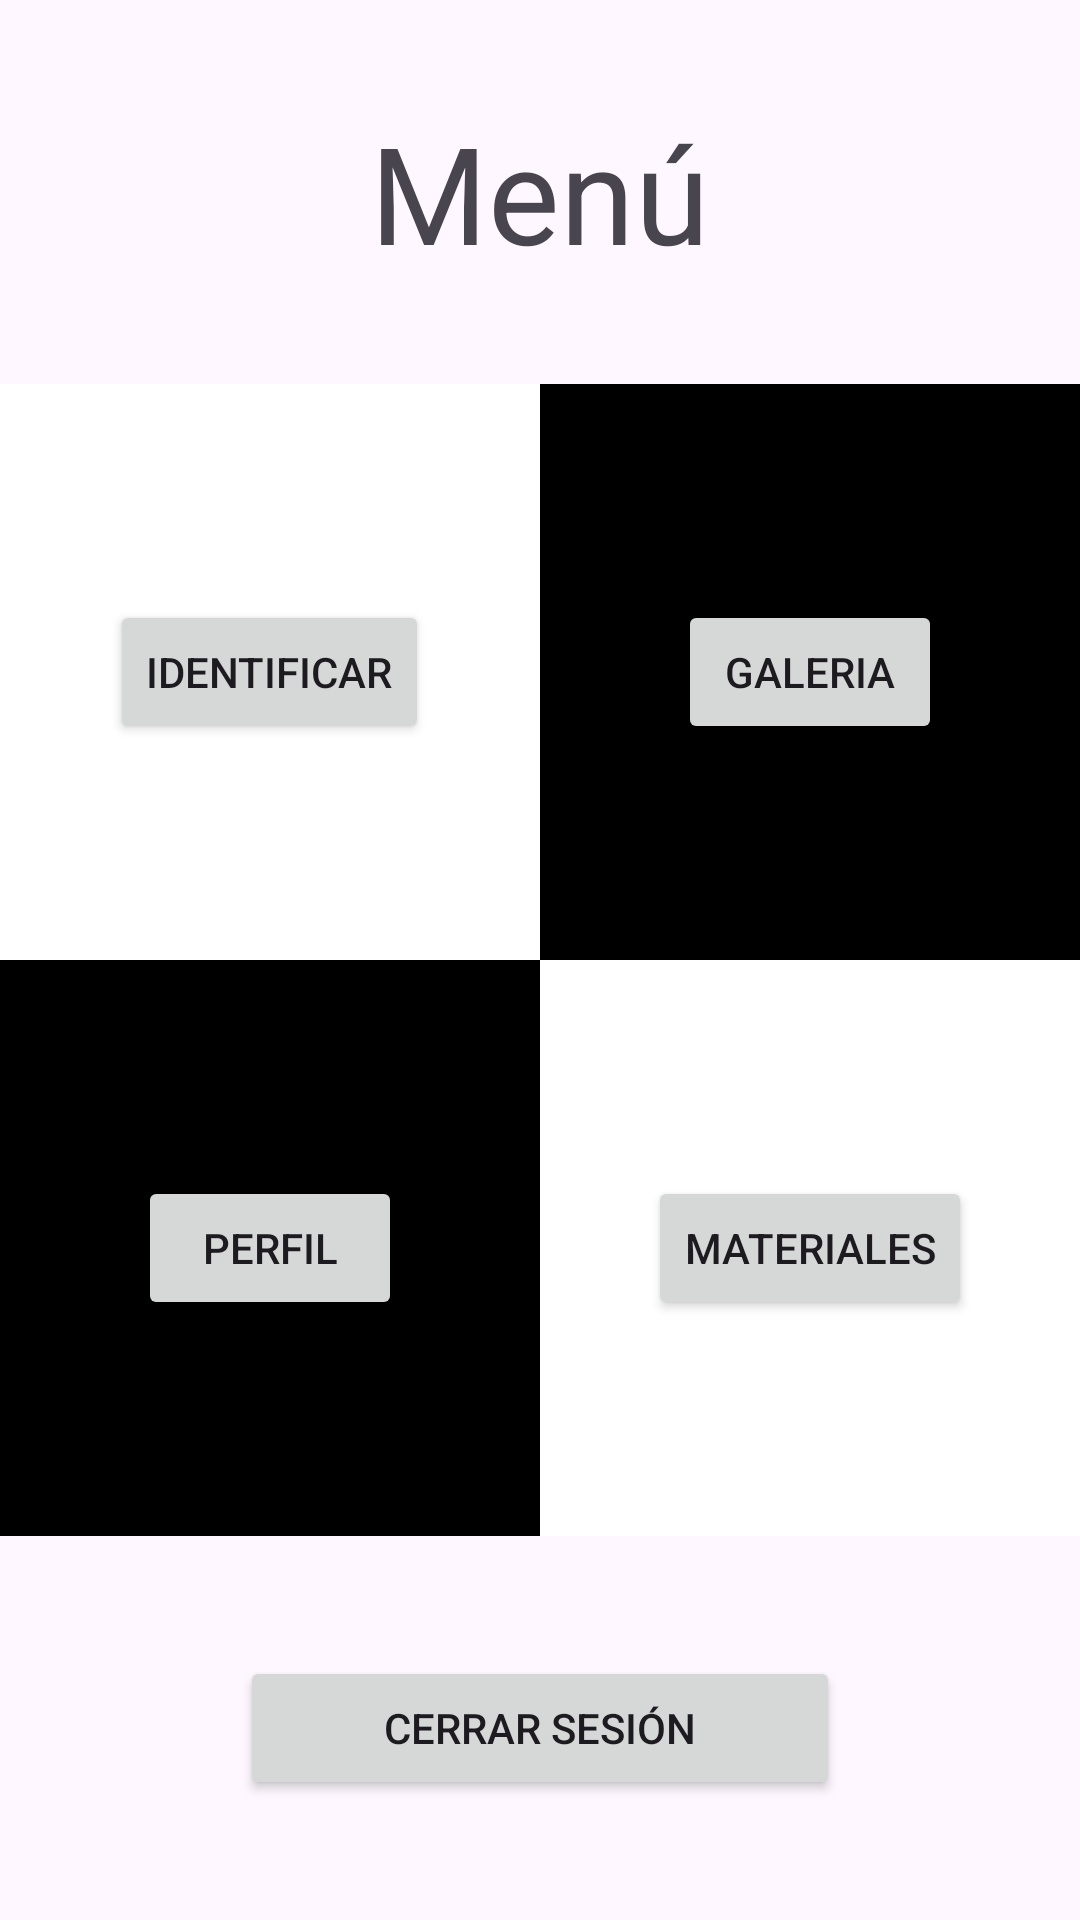

Write the Android layout XML for this screen, with the resource values it uses.
<!-- AndroidManifest.xml: application theme Theme.Proyecto_app_moviles -->
<!-- res/layout/activity_menu_principal.xml -->
<?xml version="1.0" encoding="utf-8"?>
<LinearLayout
    xmlns:android="http://schemas.android.com/apk/res/android"
    xmlns:app="http://schemas.android.com/apk/res-auto"
    xmlns:tools="http://schemas.android.com/tools"
    android:id="@+id/main"
    android:layout_width="match_parent"
    android:layout_height="match_parent"
    tools:context=".Menu_principal_activity"
    android:orientation="vertical"
    android:background="@drawable/background1"
    >


    <LinearLayout
        android:layout_width="match_parent"
        android:layout_height="match_parent"
        android:layout_weight="2"
        >
<RelativeLayout
    android:layout_width="match_parent"
    android:layout_height="match_parent"
    >
    <TextView
        android:layout_width="wrap_content"
        android:layout_height="wrap_content"
        android:text="Menú"
        android:layout_centerInParent="true"
        android:textSize="45sp"
        >

    </TextView>
</RelativeLayout>
    </LinearLayout>

    <LinearLayout
        android:layout_width="match_parent"
        android:layout_height="match_parent"
        android:layout_weight="1"
        >


    <LinearLayout
        android:layout_width="match_parent"
        android:layout_height="match_parent"
        android:layout_weight="1"
        android:orientation="vertical"

        >
        <LinearLayout
            android:layout_width="match_parent"
            android:layout_height="match_parent"
            android:layout_weight="1"
            android:background="@color/white"
            >
<RelativeLayout
    android:layout_width="match_parent"
    android:layout_height="match_parent"
    >
    <Button
        android:layout_width="wrap_content"
        android:layout_height="wrap_content"
        android:text="Identificar"
        android:layout_centerInParent="true"
        >

    </Button>
</RelativeLayout>
        </LinearLayout>
        <LinearLayout
            android:layout_width="match_parent"
            android:layout_height="match_parent"
            android:layout_weight="1"
            android:background="@color/black"
            >
            <RelativeLayout
                android:layout_width="match_parent"
                android:layout_height="match_parent"
                >
                <Button
                    android:layout_width="wrap_content"
                    android:layout_height="wrap_content"
                    android:text="Perfil"
                    android:layout_centerInParent="true"
                    >

                </Button>
            </RelativeLayout>
        </LinearLayout>
    </LinearLayout>

        <LinearLayout
            android:layout_width="match_parent"
            android:layout_height="match_parent"
            android:layout_weight="1"
            android:orientation="vertical"
            >
            <LinearLayout
                android:layout_width="match_parent"
                android:layout_height="match_parent"
                android:layout_weight="1"
                android:background="@color/black"
                >
                <RelativeLayout
                    android:layout_width="match_parent"
                    android:layout_height="match_parent"
                    >
                    <Button
                        android:id="@+id/go_gallery"
                        android:layout_width="wrap_content"
                        android:layout_height="wrap_content"
                        android:text="Galeria"
                        android:layout_centerInParent="true"
                        >

                    </Button>
                </RelativeLayout>
            </LinearLayout>
            <LinearLayout
                android:layout_width="match_parent"
                android:layout_height="match_parent"
                android:layout_weight="1"
                android:background="@color/white"
                >
                <RelativeLayout
                    android:layout_width="match_parent"
                    android:layout_height="match_parent"
                    >
                    <Button
                        android:layout_width="wrap_content"
                        android:layout_height="wrap_content"
                        android:text="Materiales"
                        android:layout_centerInParent="true"
                        >

                    </Button>
                </RelativeLayout>
            </LinearLayout>
        </LinearLayout>

    </LinearLayout>

    <LinearLayout
        android:layout_width="match_parent"
        android:layout_height="match_parent"
        android:layout_weight="2"
        >
<RelativeLayout
    android:layout_width="match_parent"
    android:layout_height="match_parent"
    >
    <Button
        android:id="@+id/btncerrarsesion"
        android:layout_width="200dp"
        android:layout_height="48dp"
        android:text="Cerrar Sesión"
        android:layout_centerInParent="true"
        >

    </Button>
</RelativeLayout>
    </LinearLayout>
</LinearLayout>
<!-- resources referenced by this layout -->
<resources>
  <color name="black">#FF000000</color>
  <color name="white">#FFFFFFFF</color>
  <style name="Theme.Proyecto_app_moviles" parent="Base.Theme.Proyecto_app_moviles" />
  <style name="Base.Theme.Proyecto_app_moviles" parent="Theme.Material3.DayNight.NoActionBar">
          
          
      </style>
</resources>
